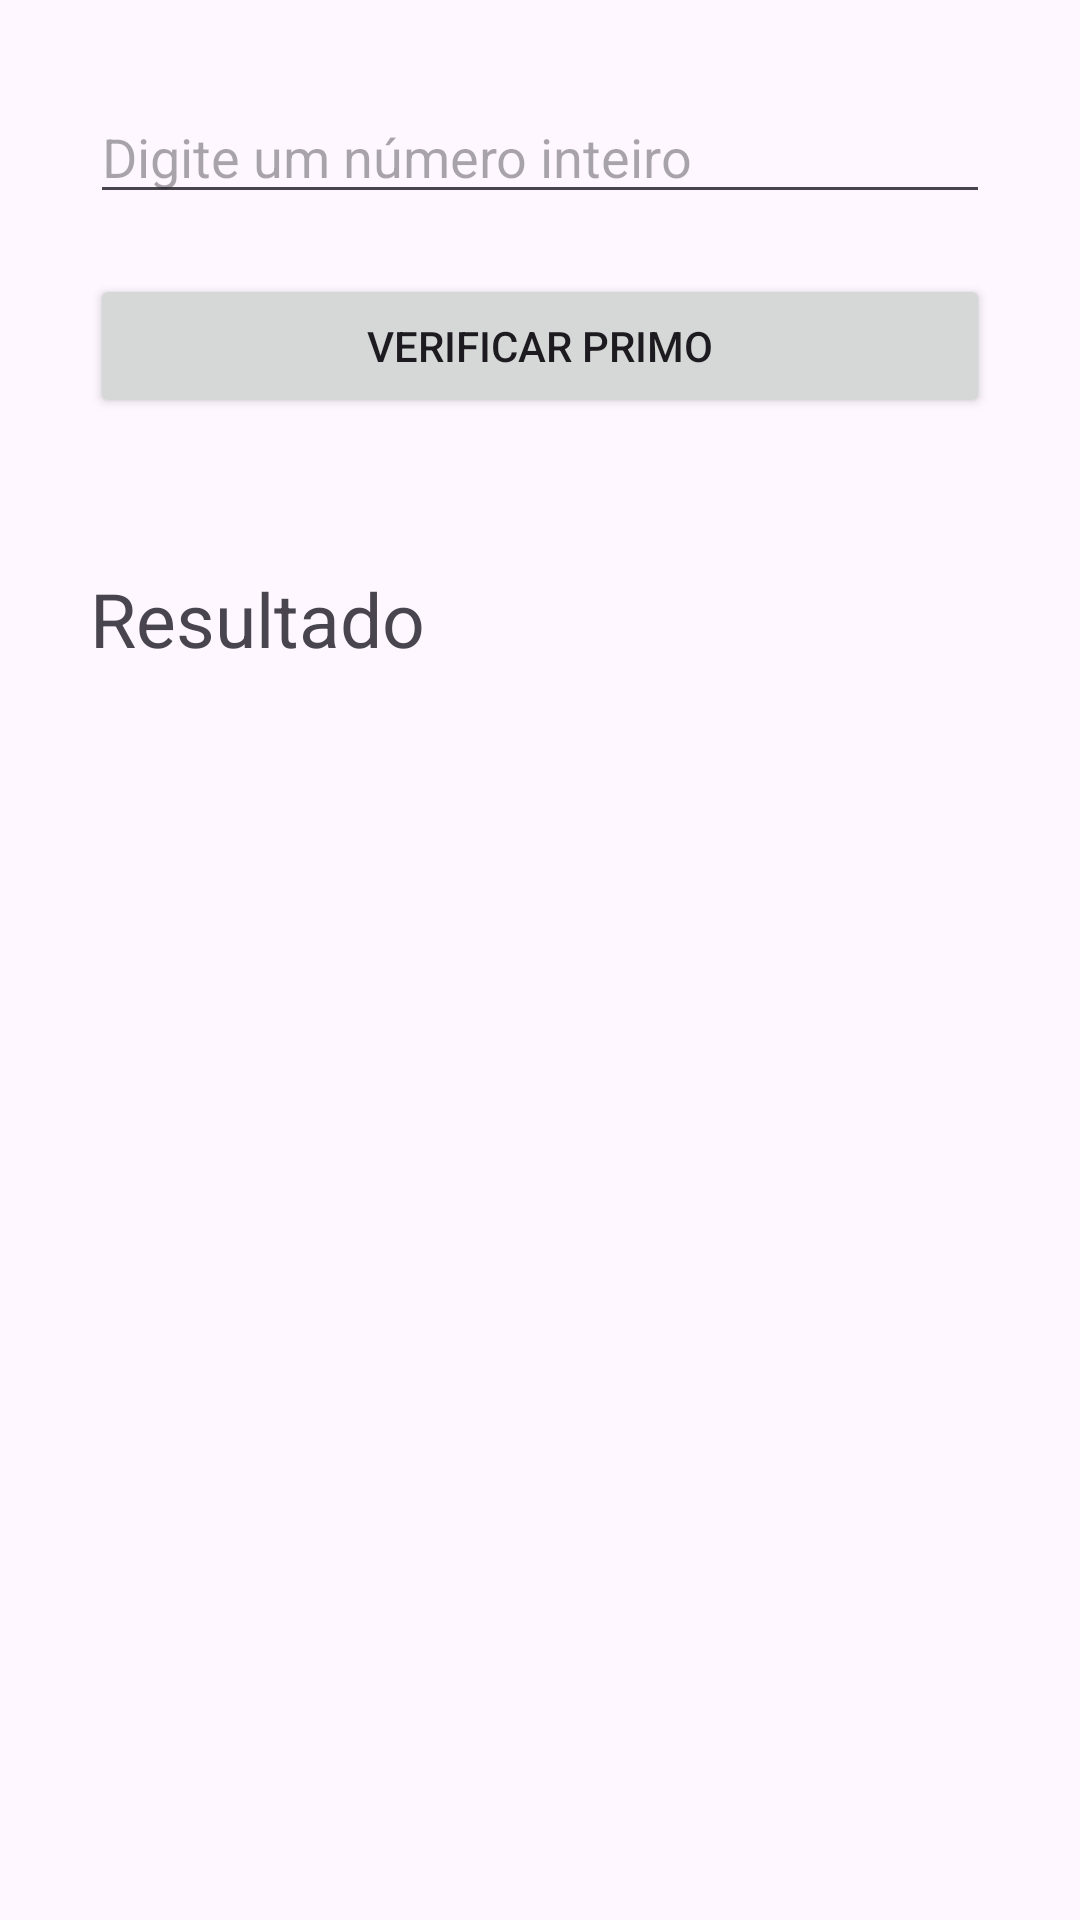

Layout XML and referenced resources for this Android screen:
<!-- AndroidManifest.xml: application theme Theme.Multiplos -->
<!-- res/layout/activity_act_primo.xml -->
<?xml version="1.0" encoding="utf-8"?>
<androidx.constraintlayout.widget.ConstraintLayout xmlns:android="http://schemas.android.com/apk/res/android"
    xmlns:app="http://schemas.android.com/apk/res-auto"
    xmlns:tools="http://schemas.android.com/tools"
    android:id="@+id/main"
    android:layout_width="match_parent"
    android:layout_height="match_parent"
    tools:context=".actPrimo">

    <LinearLayout
        android:layout_width="match_parent"
        android:layout_height="match_parent"
        android:padding="30dp"
        android:orientation="vertical">

        <EditText
            android:id="@+id/edtNumeroPrimo"
            android:layout_width="match_parent"
            android:layout_height="wrap_content"
            android:layout_marginBottom="20dp"
            android:ems="10"
            android:hint="Digite um número inteiro"
            android:inputType="number" />

        <Button
            android:id="@+id/btnVerificaPrimo"
            android:layout_width="match_parent"
            android:layout_height="wrap_content"
            android:layout_marginBottom="50dp"
            android:text="Verificar Primo" />

        <TextView
            android:id="@+id/txvResultado"
            android:layout_width="match_parent"
            android:layout_height="wrap_content"
            android:textSize="25sp"
            android:text="Resultado" />
    </LinearLayout>
</androidx.constraintlayout.widget.ConstraintLayout>
<!-- resources referenced by this layout -->
<resources>
  <style name="Theme.Multiplos" parent="Base.Theme.Multiplos" />
  <style name="Base.Theme.Multiplos" parent="Theme.Material3.DayNight.NoActionBar">
          
          
      </style>
</resources>
